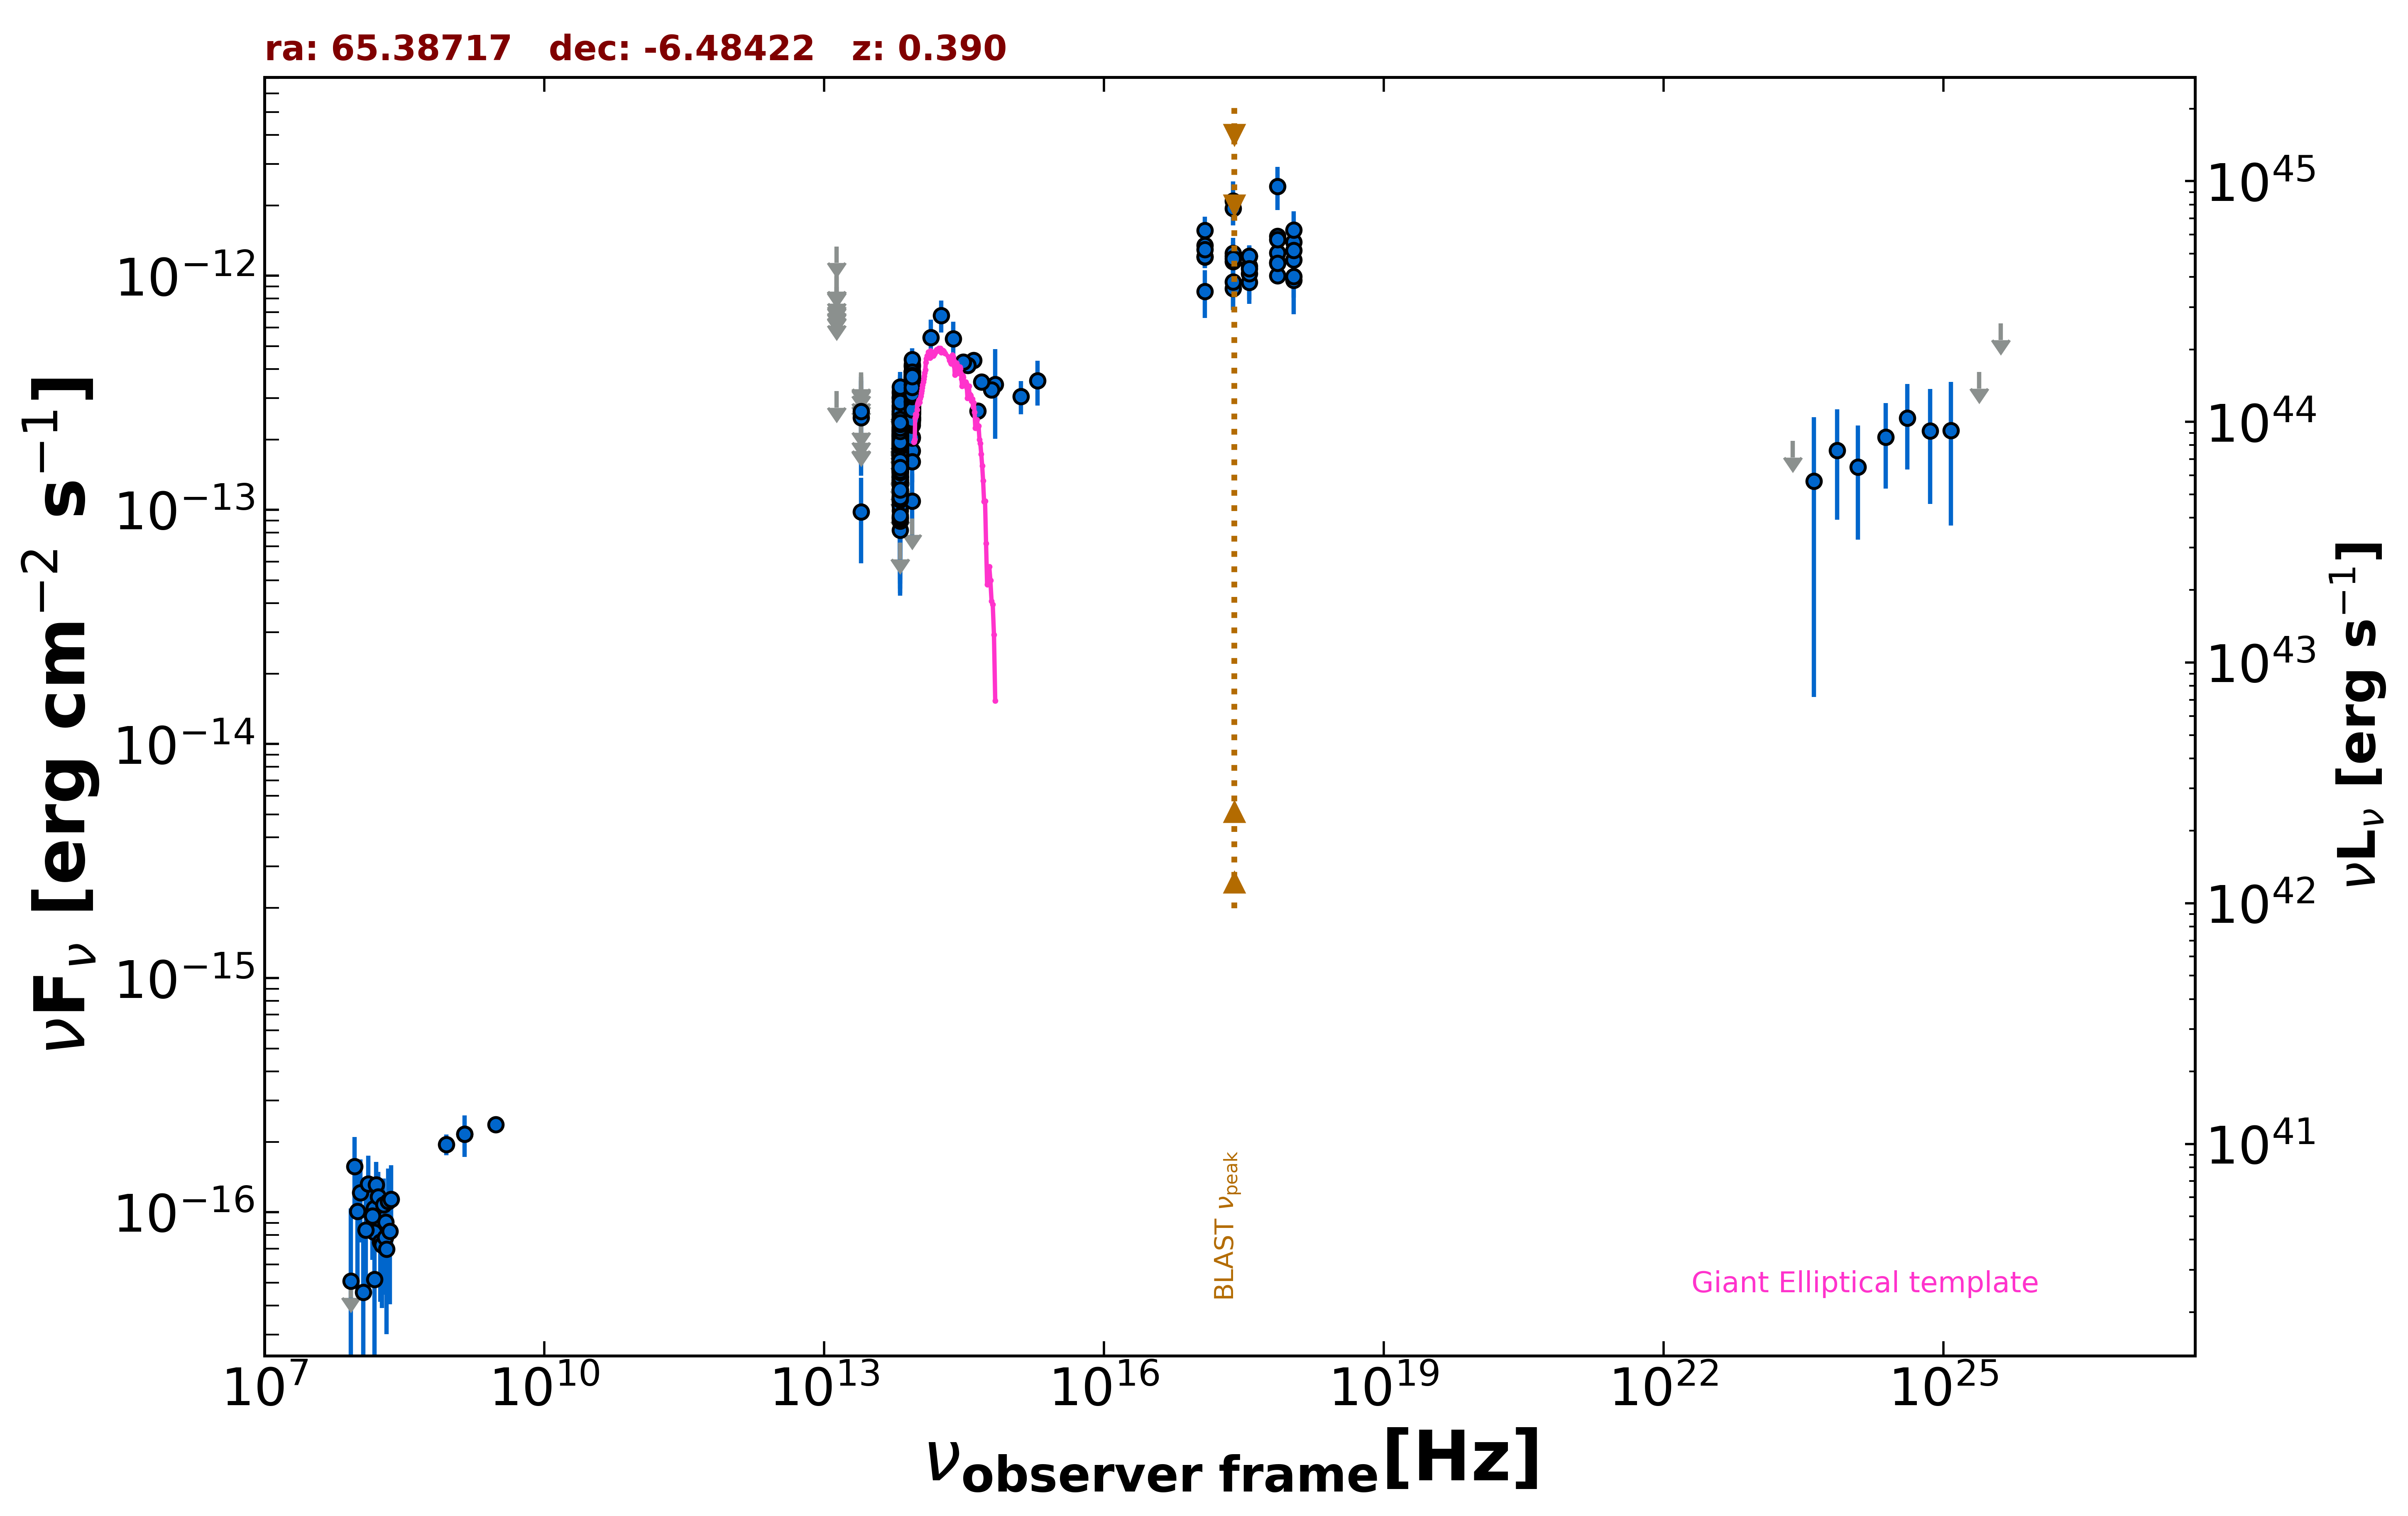

The table this chart was drawn from, first rows:
freq., flux, err_flux, MJD_start, MJD_end, flag, catalog, reference
1.400e+09, 2.156e-16, 8.400e-18, 55000, 55000, , NVSS, Condon et al. 1998  AJ  115  1693
8.870e+08, 1.951e-16, 1.955e-17, 55000, 55000, , RACS, Hale et al. 2021  PASA  38  e058
3.000e+09, 2.369e-16, 9.500e-18, 55000, 55000, , VLASSQL, Gordon et al. 2021  ApJS  255  30
2.418e+17, 2.087e-12, 4.445e-13, 55000, 55000, , XMMSL2, Saxton et al. 2008  A&A  480  611
7.253e+17, 2.411e-12, 5.050e-13, 55000, 55000, , XMMSL2, Saxton et al. 2008  A&A  480  611
2.418e+17, 1.943e-12, 2.940e-13, 55000, 55000, , RASS, Boller et al. 2016  A&A  103  1
2.418e+17, 1.151e-12, 8.900e-14, 57355, 58672, , 1OUSX, Giommi et al. in preparation
1.209e+17, 1.205e-12, 9.000e-14, 57355, 58672, , 1OUSX, Giommi et al. in preparation
3.627e+17, 1.098e-12, 8.700e-14, 57355, 58672, , 1OUSX, Giommi et al. in preparation
7.253e+17, 1.142e-12, 5.500e-14, 57355, 58672, , 1OUSX, Giommi et al. in preparation
1.088e+18, 1.170e-12, 1.190e-13, 57355, 58672, , 1OUSX, Giommi et al. in preparation
7.253e+17, 1.478e-12, 9.950e-14, 55000, 55000, , 2SXPS, Evans et al. 2020  ApJS  247  54
1.209e+17, 1.347e-12, 1.400e-13, 55000, 55000, , 2SXPS, Evans et al. 2020  ApJS  247  54
3.627e+17, 1.211e-12, 1.360e-13, 55000, 55000, , 2SXPS, Evans et al. 2020  ApJS  247  54
1.088e+18, 1.392e-12, 1.930e-13, 55000, 55000, , 2SXPS, Evans et al. 2020  ApJS  247  54
2.418e+17, 8.837e-13, 1.694e-13, 55000, 55000, , IPC2E, Harris et al. 1990  VizieR  IX/13/2e
1.500e+08, 8.220e-17, 1.065e-17, 55000, 55000, , TGSS150, Intema et al. 2017  A&A  598  A781
1.389e+14, 5.447e-13, 1.055e-13, 55000, 55000, , 2MASS, Skrutskie et al. 2006  AJ  131  1163
1.804e+14, 6.772e-13, 1.052e-13, 55000, 55000, , 2MASS, Skrutskie et al. 2006  AJ  131  1163
2.427e+14, 5.391e-13, 9.735e-14, 55000, 55000, , 2MASS, Skrutskie et al. 2006  AJ  131  1163
8.817e+13, 2.759e-13, 2.450e-15, 55000, 55000, , UNWISE, Schlafly et al. 2019  ApJS  240  30
6.517e+13, 1.743e-13, 3.350e-15, 55000, 55000, , UNWISE, Schlafly et al. 2019  ApJS  240  30
8.817e+13, 3.183e-13, 9.350e-15, 55000, 55000, , WISE, Wright et al. 2010  AJ  140  1868
6.517e+13, 1.843e-13, 8.500e-15, 55000, 55000, , WISE, Wright et al. 2010  AJ  140  1868
2.498e+13, 9.816e-14, 3.912e-14, 55000, 55000, , WISE, Wright et al. 2010  AJ  140  1868
1.363e+13, 3.215e-13, 0.000e+00, 55000, 55000, UL, WISE, Wright et al. 2010  AJ  140  1868
8.817e+13, 3.148e-13, 2.435e-14, 56707, 56707, , NEOWISE, Mainzer et al. 2014  ApJ  792  30
6.517e+13, 1.574e-13, 4.495e-14, 56707, 56707, , NEOWISE, Mainzer et al. 2014  ApJ  792  30
8.817e+13, 3.481e-13, 2.440e-14, 56707, 56707, , NEOWISE, Mainzer et al. 2014  ApJ  792  30
6.517e+13, 1.693e-13, 5.175e-14, 56707, 56707, , NEOWISE, Mainzer et al. 2014  ApJ  792  30
8.817e+13, 2.935e-13, 2.355e-14, 56707, 56707, , NEOWISE, Mainzer et al. 2014  ApJ  792  30
6.517e+13, 2.562e-13, 3.720e-14, 56707, 56707, , NEOWISE, Mainzer et al. 2014  ApJ  792  30
8.817e+13, 3.500e-13, 3.520e-14, 56708, 56708, , NEOWISE, Mainzer et al. 2014  ApJ  792  30
6.517e+13, 3.055e-13, 3.835e-14, 56708, 56708, , NEOWISE, Mainzer et al. 2014  ApJ  792  30
8.817e+13, 3.465e-13, 2.680e-14, 56707, 56707, , NEOWISE, Mainzer et al. 2014  ApJ  792  30
6.517e+13, 2.434e-13, 4.145e-14, 56707, 56707, , NEOWISE, Mainzer et al. 2014  ApJ  792  30
8.817e+13, 1.787e-13, 2.975e-14, 56707, 56707, , NEOWISE, Mainzer et al. 2014  ApJ  792  30
6.517e+13, 1.766e-13, 3.420e-14, 56707, 56707, , NEOWISE, Mainzer et al. 2014  ApJ  792  30
8.817e+13, 4.188e-13, 2.660e-14, 56707, 56707, , NEOWISE, Mainzer et al. 2014  ApJ  792  30
6.517e+13, 2.201e-13, 4.160e-14, 56707, 56707, , NEOWISE, Mainzer et al. 2014  ApJ  792  30
8.817e+13, 3.330e-13, 2.610e-14, 56706, 56706, , NEOWISE, Mainzer et al. 2014  ApJ  792  30
6.517e+13, 1.773e-13, 4.355e-14, 56706, 56706, , NEOWISE, Mainzer et al. 2014  ApJ  792  30
8.817e+13, 3.177e-13, 2.815e-14, 56707, 56707, , NEOWISE, Mainzer et al. 2014  ApJ  792  30
6.517e+13, 1.713e-13, 4.370e-14, 56707, 56707, , NEOWISE, Mainzer et al. 2014  ApJ  792  30
8.817e+13, 3.506e-13, 2.750e-14, 56707, 56707, , NEOWISE, Mainzer et al. 2014  ApJ  792  30
6.517e+13, 2.407e-13, 4.705e-14, 56707, 56707, , NEOWISE, Mainzer et al. 2014  ApJ  792  30
8.817e+13, 3.370e-13, 2.765e-14, 56707, 56707, , NEOWISE, Mainzer et al. 2014  ApJ  792  30
6.517e+13, 2.094e-13, 4.450e-14, 56707, 56707, , NEOWISE, Mainzer et al. 2014  ApJ  792  30
8.817e+13, 3.827e-13, 2.790e-14, 56707, 56707, , NEOWISE, Mainzer et al. 2014  ApJ  792  30
6.517e+13, 1.863e-13, 3.680e-14, 56707, 56707, , NEOWISE, Mainzer et al. 2014  ApJ  792  30
8.817e+13, 3.536e-13, 5.130e-14, 57259, 57259, , NEOWISE, Mainzer et al. 2014  ApJ  792  30
6.517e+13, 9.295e-14, 3.972e-14, 57259, 57259, , NEOWISE, Mainzer et al. 2014  ApJ  792  30
8.817e+13, 3.076e-13, 3.405e-14, 57260, 57260, , NEOWISE, Mainzer et al. 2014  ApJ  792  30
6.517e+13, 1.682e-13, 3.605e-14, 57260, 57260, , NEOWISE, Mainzer et al. 2014  ApJ  792  30
8.817e+13, 2.717e-13, 3.260e-14, 57260, 57260, , NEOWISE, Mainzer et al. 2014  ApJ  792  30
6.517e+13, 1.180e-13, 4.502e-14, 57260, 57260, , NEOWISE, Mainzer et al. 2014  ApJ  792  30
8.817e+13, 2.648e-13, 2.760e-14, 57260, 57260, , NEOWISE, Mainzer et al. 2014  ApJ  792  30
6.517e+13, 2.035e-13, 4.325e-14, 57260, 57260, , NEOWISE, Mainzer et al. 2014  ApJ  792  30
8.817e+13, 2.439e-13, 2.340e-14, 57260, 57260, , NEOWISE, Mainzer et al. 2014  ApJ  792  30
6.517e+13, 1.051e-13, 5.466e-14, 57260, 57260, , NEOWISE, Mainzer et al. 2014  ApJ  792  30
... 587 more rows
